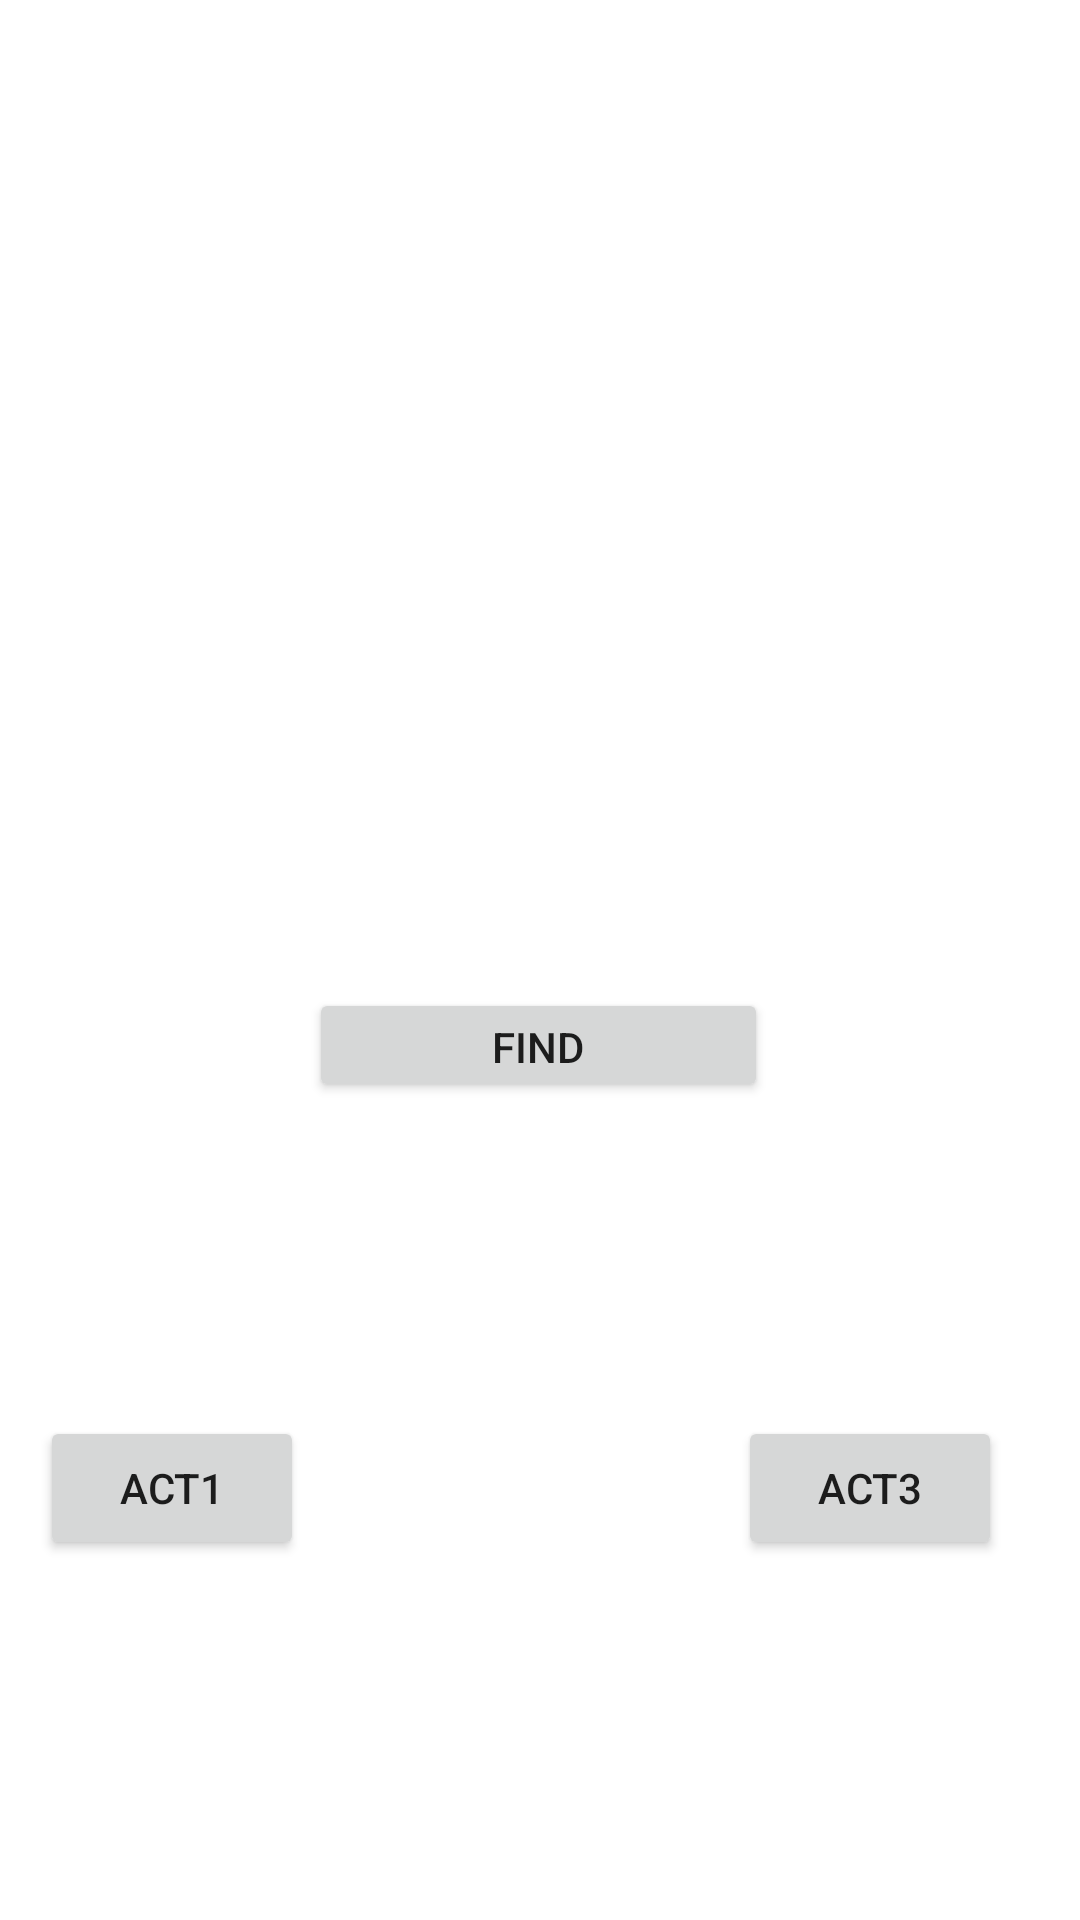

Android layout source for this screen:
<!-- AndroidManifest.xml: application theme Theme.JudymidT1 -->
<!-- res/layout/activity_main2.xml -->
<?xml version="1.0" encoding="utf-8"?>
<androidx.constraintlayout.widget.ConstraintLayout xmlns:android="http://schemas.android.com/apk/res/android"
    xmlns:app="http://schemas.android.com/apk/res-auto"
    xmlns:tools="http://schemas.android.com/tools"
    android:layout_width="match_parent"
    android:layout_height="match_parent"
    tools:context=".MainActivity2">

    <Button
        android:id="@+id/bt1.2"
        android:layout_width="wrap_content"
        android:layout_height="wrap_content"
        android:layout_marginBottom="120dp"
        android:text="Act1"
        app:layout_constraintBottom_toBottomOf="parent"
        app:layout_constraintEnd_toEndOf="parent"
        app:layout_constraintHorizontal_bias="0.049"
        app:layout_constraintStart_toStartOf="parent" />

    <Button
        android:id="@+id/bt3.2"
        android:layout_width="wrap_content"
        android:layout_height="wrap_content"
        android:layout_marginBottom="120dp"
        android:text="Act3"
        app:layout_constraintBottom_toBottomOf="parent"
        app:layout_constraintEnd_toEndOf="parent"
        app:layout_constraintHorizontal_bias="0.904"
        app:layout_constraintStart_toStartOf="parent" />


    <EditText
        android:id="@+id/search"
        android:layout_width="256dp"
        android:layout_height="62dp"
        android:layout_marginStart="16dp"
        android:layout_marginEnd="139dp"
        android:layout_marginBottom="501dp"
        android:inputType="text"
        app:layout_constraintBottom_toTopOf="@+id/bt1.2"
        app:layout_constraintEnd_toEndOf="parent"
        app:layout_constraintHorizontal_bias="0.0"
        app:layout_constraintStart_toStartOf="parent"
        app:layout_constraintTop_toTopOf="parent" />

    <Button
        android:id="@+id/bttnFind"
        android:layout_width="153dp"
        android:layout_height="38dp"
        android:layout_marginStart="6dp"
        android:layout_marginTop="342dp"
        android:layout_marginEnd="7dp"
        android:layout_marginBottom="72dp"
        android:layout_weight="1"
        android:text="Find"
        app:layout_constraintBottom_toTopOf="@+id/bt1.2"
        app:layout_constraintEnd_toEndOf="parent"
        app:layout_constraintStart_toStartOf="parent"
        app:layout_constraintTop_toBottomOf="@+id/search" />

</androidx.constraintlayout.widget.ConstraintLayout>
<!-- resources referenced by this layout -->
<resources>
  <style name="Theme.JudymidT1" parent="Theme.MaterialComponents.DayNight.DarkActionBar">
          
          <item name="colorPrimary">@color/purple_500</item>
          <item name="colorPrimaryVariant">@color/purple_700</item>
          <item name="colorOnPrimary">@color/white</item>
          
          <item name="colorSecondary">@color/teal_200</item>
          <item name="colorSecondaryVariant">@color/teal_700</item>
          <item name="colorOnSecondary">@color/black</item>
          
          <item name="android:statusBarColor" tools:targetApi="l">?attr/colorPrimaryVariant</item>
          
      </style>
  <!-- not gathered from this repository: default colours our renderer supplied (Android Studio template values) -->
  <color name="purple_500">#FF6200EE</color>
  <color name="purple_700">#FF3700B3</color>
  <color name="teal_200">#FF03DAC5</color>
  <color name="teal_700">#FF018786</color>
  <color name="black">#FF000000</color>
  <color name="white">#FFFFFFFF</color>
</resources>
